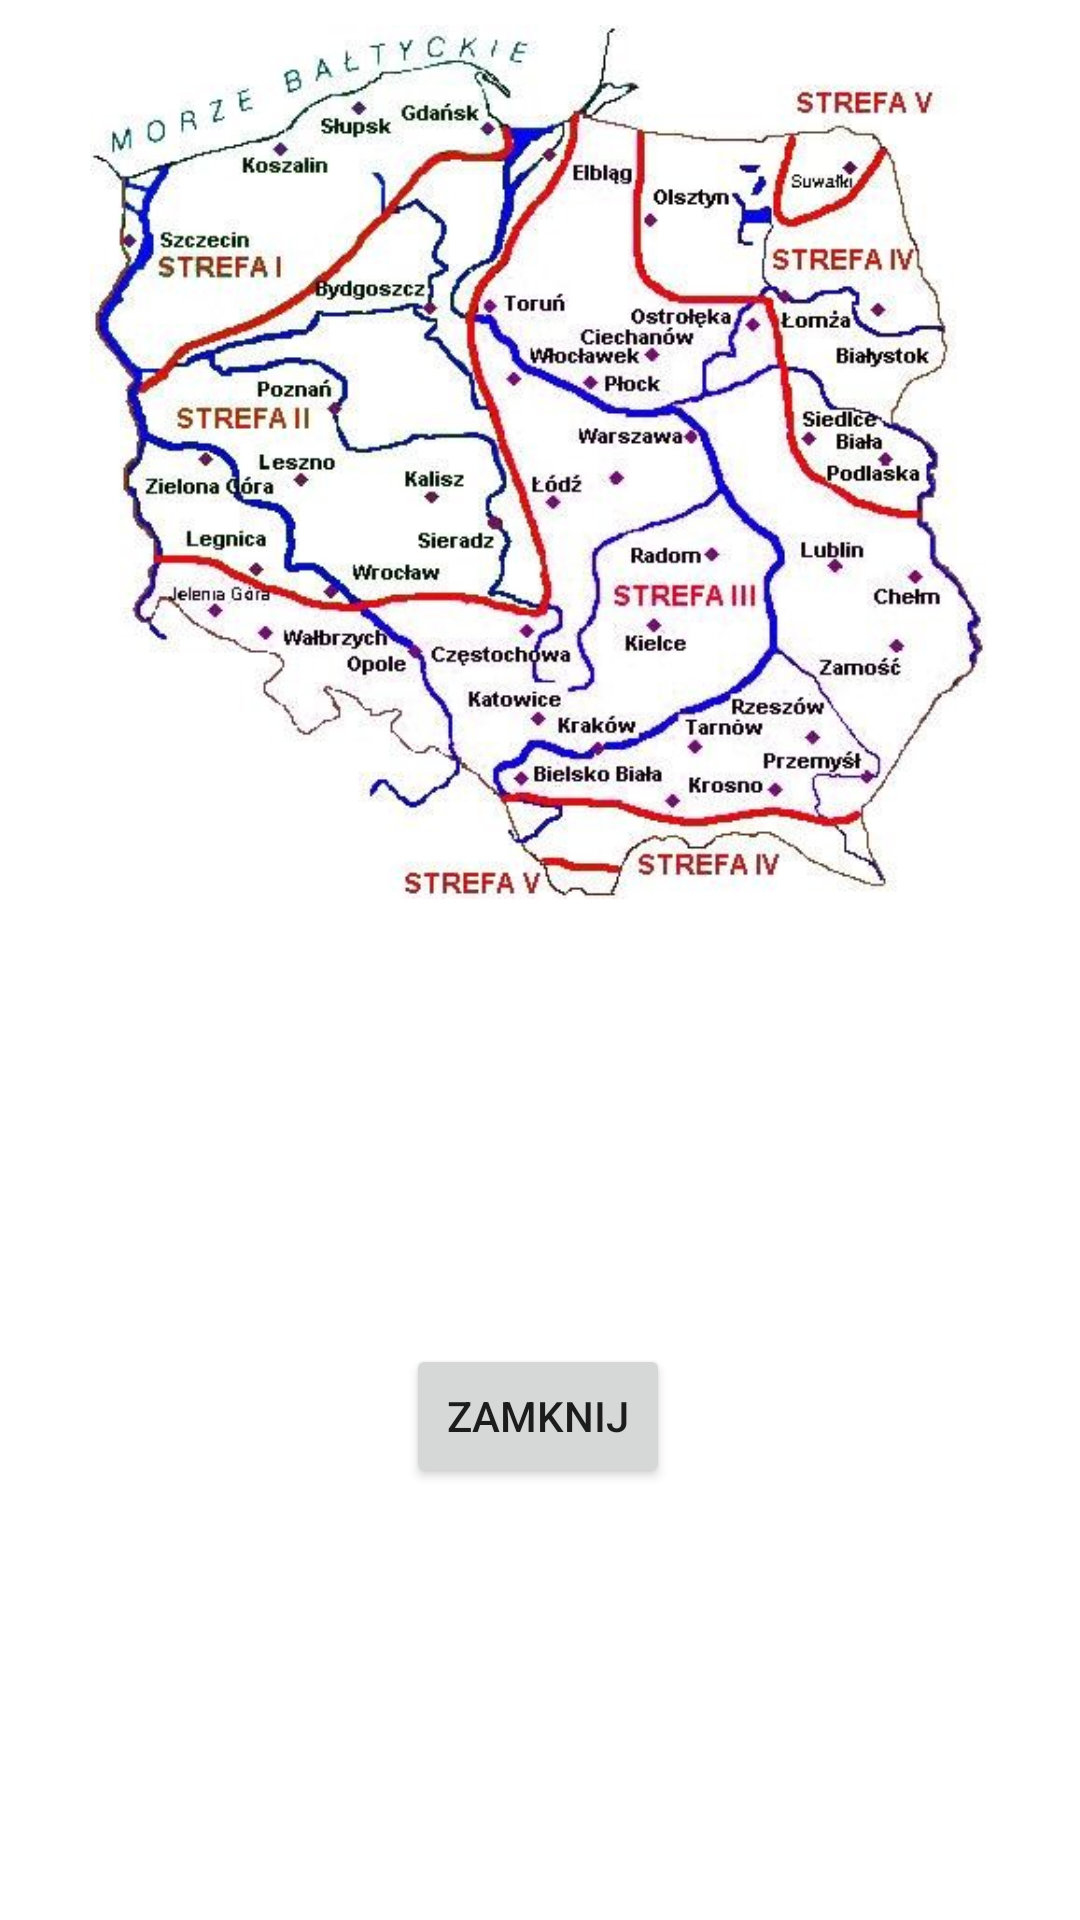

Reconstruct the res/layout file that produces this screen, plus the resources it refers to.
<!-- AndroidManifest.xml: application theme Theme.MDApp -->
<!-- res/layout/mapastref.xml -->
<?xml version="1.0" encoding="utf-8"?>
<androidx.constraintlayout.widget.ConstraintLayout xmlns:android="http://schemas.android.com/apk/res/android"
    xmlns:app="http://schemas.android.com/apk/res-auto"
    xmlns:tools="http://schemas.android.com/tools"
    android:layout_width="match_parent"
    android:layout_height="360dp"
    android:layout_gravity="center">

    <ImageView
        android:id="@+id/imageView11"
        android:layout_width="300dp"
        android:layout_height="300dp"
        android:layout_marginTop="4dp"
        app:layout_constraintEnd_toEndOf="parent"
        app:layout_constraintStart_toStartOf="parent"
        app:layout_constraintTop_toTopOf="parent"
        app:srcCompat="@drawable/strefy" />

    <Button
        android:id="@+id/closestrefa"
        android:layout_width="wrap_content"
        android:layout_height="wrap_content"
        android:text="ZAMKNIJ"
        app:layout_constraintBottom_toBottomOf="parent"
        app:layout_constraintEnd_toEndOf="parent"
        app:layout_constraintHorizontal_bias="0.498"
        app:layout_constraintStart_toStartOf="parent"
        app:layout_constraintTop_toBottomOf="@+id/imageView11" />
</androidx.constraintlayout.widget.ConstraintLayout>
<!-- resources referenced by this layout -->
<resources>
  <!-- drawable strefy: jpg bitmap (drawable, 90738 bytes) -->
  <style name="Theme.MDApp" parent="Theme.MaterialComponents.DayNight.DarkActionBar">
          
          <item name="colorPrimary">@color/purple_500</item>
          <item name="colorPrimaryVariant">@color/purple_700</item>
          <item name="colorOnPrimary">@color/white</item>
          
          <item name="colorSecondary">@color/teal_200</item>
          <item name="colorSecondaryVariant">@color/teal_700</item>
          <item name="colorOnSecondary">@color/black</item>
          
          <item name="android:statusBarColor" tools:targetApi="l">?attr/colorPrimaryVariant</item>
          
          <item name="windowActionBar">false</item>
          <item name="windowNoTitle">true</item>
          <item name="android:windowFullscreen">true</item>
      </style>
  <color name="purple_500">#00618e</color>
  <color name="purple_700">#000000</color>
  <color name="white">#FFFFFFFF</color>
  <color name="teal_200">#FF03DAC5</color>
  <color name="teal_700">#FF018786</color>
  <color name="black">#FF000000</color>
</resources>
